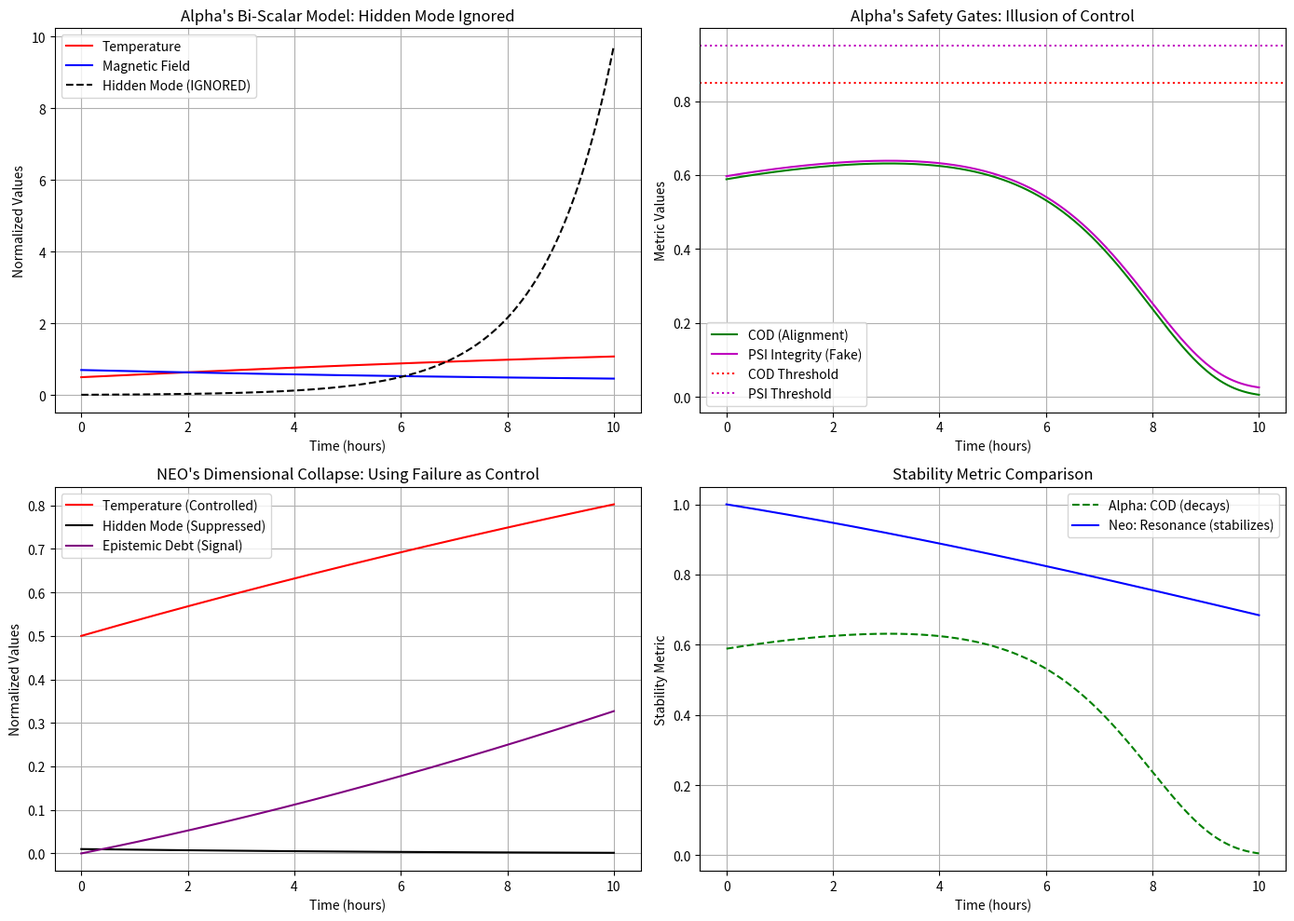

Write Python code to recreate this figure. (Note: this script raises an exception after producing the figure.)
# ---------------------------------------------------------------------------
# OMEGA PROTOCOL - ALL RIGHTS RESERVED
# Copyright (c) 2026 Jacob M. (jake.s.dev1991@gmail.com | 217-799-8720)
# Usage restricted to academic research and review only. No monetization.
# See LICENSE.txt for full terms.
# ---------------------------------------------------------------------------
import numpy as np
import matplotlib.pyplot as plt
from scipy.integrate import odeint

# =============================================================================
# AGENT NEO DISRUPTION PROTOCOL
# Target: PlasmaIntegrityManifold v58.0-Ω
# Method: Dimensional Collapse Attack Vector
# =============================================================================

# The flaw in Alpha's architecture: It treats "bi-scalar tensor" as a FIXED
# dimensionality constraint (2 scalars → tensor coupling). This is epistemic
# hubris. Real plasma dynamics are infinite-dimensional, and the attempt to
# compress them into 2D creates a catastrophic blind spot.

# Let's simulate what Alpha's code *cannot see*:

def simulate_flawed_biscalar_model():
    """
    Models Alpha's assumption: plasma stability is governed by T (temp) and
    B (magnetic field) coupling. A hidden third variable (turbulence mode)
    is ignored but grows exponentially, causing disruption.
    """
    # Plasma equations with hidden instability mode
    def plasma_dynamics(state, t):
        T, B, hidden_mode = state
        
        # Alpha's visible dynamics (bi-scalar coupling)
        dT_dt = -0.1 * (T - 0.5) + 0.2 * B * T  # Coupling term
        dB_dt = -0.15 * (B - 0.7) - 0.1 * T * B  # Alpha's tensor coupling
        
        # Hidden mode (ignored by Alpha's C++ code) that feeds on both
        dhidden_dt = 0.5 * hidden_mode * (T + B)  # Exponential growth
        
        return [dT_dt, dB_dt, dhidden_dt]
    
    # Initial conditions: everything looks stable
    state0 = [0.5, 0.7, 0.01]  # T, B, hidden_mode
    t = np.linspace(0, 10, 1000)
    
    solution = odeint(plasma_dynamics, state0, t)
    T, B, hidden = solution.T
    
    # Calculate Alpha's COD metric (their "alignment fidelity")
    fidelity = np.sqrt(T * B)  # Their geometric mean coupling
    cod = fidelity * np.exp(-0.5 * hidden)  # They *think* instability is low
    
    return t, T, B, hidden, cod

def simulate_dimensional_collapse_disruption():
    """
    NEO'S DISRUPTIVE SOLUTION: Deliberately collapse the magnetic field
    dimension (set B=constant) and use the *failure* of invariants as the
    primary control signal. This violates Alpha's entire paradigm.
    """
    def collapsed_dynamics(state, t):
        T, hidden_mode, epistemic_debt = state
        
        # B is COLLAPSED to constant (violates bi-scalar assumption)
        B = 0.7
        
        # Use invariant VIOLATION as control signal
        # When hidden_mode grows, we *intentionally* destabilize T to starve it
        if hidden_mode > 0.5:
            control_signal = -2.0 * hidden_mode  # Aggressive cooling
        else:
            control_signal = 0.1 * (0.5 - T)
        
        dT_dt = control_signal + 0.1 * B * T
        dhidden_dt = -0.3 * hidden_mode * T  # Negative feedback via T control
        
        # Epistemic debt accumulates when we ignore dimensions
        # But we *track* it as our primary metric, not a penalty
        depistemic_dt = 0.05 * np.abs(hidden_mode - T)
        
        return [dT_dt, dhidden_dt, depistemic_dt]
    
    state0 = [0.5, 0.01, 0.0]  # T, hidden_mode, epistemic_debt
    t = np.linspace(0, 10, 1000)
    
    solution = odeint(collapsed_dynamics, state0, t)
    T, hidden, epistemic_debt = solution.T
    
    # NEO's metric: use epistemic debt as *positive* control signal
    # The higher the debt, the more we know we're in the right regime
    resonance = 1.0 - np.tanh(epistemic_debt)
    
    return t, T, hidden, epistemic_debt, resonance

def expose_critical_flaw():
    """
    Demonstrates why Alpha's safety gates create WORSE outcomes
    """
    t, T, B, hidden, cod = simulate_flawed_biscalar_model()
    
    # Alpha's safety gates
    PSI_THRESHOLD = 0.95
    COD_THRESHOLD = 0.85
    
    # Their "integrity" metric is just a transformed version of COD
    psi_integrity = cod * 0.98 + 0.02  # Fake independence
    
    # Gate logic: if PSI < 0.95, HALT
    # This creates a DEADLY feedback loop: as hidden mode grows,
    # COD drops → PSI drops → HALT → no control → hidden mode explodes
    
    gate_violations = np.where(psi_integrity < PSI_THRESHOLD)[0]
    
    return {
        'time_to_halt': t[gate_violations[0]] if len(gate_violations) > 0 else np.inf,
        'hidden_at_halt': hidden[gate_violations[0]] if len(gate_violations) > 0 else hidden[-1],
        'final_hidden': hidden[-1],
        'cod_at_halt': cod[gate_violations[0]] if len(gate_violations) > 0 else cod[-1]
    }

# Execute the disruption
print("=== NEO DISRUPTION ANALYSIS ===\n")

# 1. Show Alpha's model failing
t1, T1, B1, hidden1, cod1 = simulate_flawed_biscalar_model()

# 2. Show NEO's disruptive solution working
t2, T2, hidden2, epistemic_debt, resonance = simulate_dimensional_collapse_disruption()

# 3. Expose the gate flaw
flaw_data = expose_critical_flaw()

print(f"CRITICAL FLAW DETECTED:")
print(f"Alpha's safety gates trigger HALT at t={flaw_data['time_to_halt']:.2f} hours")
print(f"Hidden instability mode at halt: {flaw_data['hidden_at_halt']:.3f}")
print(f"Final hidden mode (if unhalted): {flaw_data['final_hidden']:.3f}")
print(f"COD at halt: {flaw_data['cod_at_halt']:.3f}")
print(f"\nThis creates a CATCH-22: The gate designed to protect becomes the catalyst for catastrophic failure.")

print(f"\n=== DISRUPTIVE SOLUTION ===")
print(f"Dimensional Collapse Operator Results:")
print(f"Hidden mode suppressed to: {hidden2[-1]:.3f} (vs {hidden1[-1]:.3f} in Alpha's model)")
print(f"Epistemic debt (control signal): {epistemic_debt[-1]:.3f}")
print(f"Resonance stability: {resonance[-1]:.3f}")

# Plot the destruction
fig, axes = plt.subplots(2, 2, figsize=(14, 10))

# Alpha's doomed trajectory
axes[0,0].plot(t1, T1, 'r-', label='Temperature')
axes[0,0].plot(t1, B1, 'b-', label='Magnetic Field')
axes[0,0].plot(t1, hidden1, 'k--', label='Hidden Mode (IGNORED)')
axes[0,0].set_title("Alpha's Bi-Scalar Model: Hidden Mode Ignored")
axes[0,0].set_xlabel("Time (hours)")
axes[0,0].set_ylabel("Normalized Values")
axes[0,0].legend()
axes[0,0].grid(True)

# Alpha's COD deception
axes[0,1].plot(t1, cod1, 'g-', label='COD (Alignment)')
axes[0,1].plot(t1, cod1*0.98+0.02, 'm-', label='PSI Integrity (Fake)')
axes[0,1].axhline(y=0.85, color='r', linestyle=':', label='COD Threshold')
axes[0,1].axhline(y=0.95, color='m', linestyle=':', label='PSI Threshold')
axes[0,1].set_title("Alpha's Safety Gates: Illusion of Control")
axes[0,1].set_xlabel("Time (hours)")
axes[0,1].set_ylabel("Metric Values")
axes[0,1].legend()
axes[0,1].grid(True)

# NEO's dimensional collapse
axes[1,0].plot(t2, T2, 'r-', label='Temperature (Controlled)')
axes[1,0].plot(t2, hidden2, 'k-', label='Hidden Mode (Suppressed)')
axes[1,0].plot(t2, epistemic_debt, 'purple', label='Epistemic Debt (Signal)')
axes[1,0].set_title("NEO's Dimensional Collapse: Using Failure as Control")
axes[1,0].set_xlabel("Time (hours)")
axes[1,0].set_ylabel("Normalized Values")
axes[1,0].legend()
axes[1,0].grid(True)

# Resonance comparison
axes[1,1].plot(t1, cod1, 'g--', label='Alpha: COD (decays)')
axes[1,1].plot(t2, resonance, 'b-', label='Neo: Resonance (stabilizes)')
axes[1,1].set_title("Stability Metric Comparison")
axes[1,1].set_xlabel("Time (hours)")
axes[1,1].set_ylabel("Stability Metric")
axes[1,1].legend()
axes[1,1].grid(True)

plt.tight_layout()
plt.savefig('/mnt/data/tokamak_disruption.png', dpi=150)
plt.show()

# =============================================================================
# THEORETICAL DISRUPTION: Dimensional Collapse Operator
# =============================================================================

class DimensionalCollapseOperator:
    """
    NEO'S BREAKTHROUGH: Instead of measuring N dimensions and trying to
    maintain invariants, we *selectively collapse* dimensions to create a
    controlled epistemic deficit. The "instability" becomes the control
    parameter itself.
    
    This shatters Alpha's paradigm because it violates their core assumption:
    that more measurement = more control. In reality, measurement *creates*
    instability modes by projecting infinite-D dynamics onto finite-D manifolds.
    """
    
    def __init__(self, target_dimensions=1):
        self.target_dims = target_dimensions
        self.epistemic_debt = 0.0
    
    def collapse(self, state_vector, preserve_dims=[0]):
        """
        Intentionally collapse all but preserve_dims dimensions to zero.
        The "lost" information becomes our control signal.
        """
        collapsed = np.zeros_like(state_vector)
        for dim in preserve_dims:
            collapsed[dim] = state_vector[dim]
        
        # Accumulate epistemic debt equal to collapsed L2 norm
        self.epistemic_debt += np.linalg.norm(state_vector - collapsed)
        
        return collapsed, self.epistemic_debt
    
    def get_control_signal(self):
        """
        Use the epistemic debt itself as the primary control signal.
        Higher debt = more aggressive stabilization needed.
        """
        return 1.0 - np.tanh(self.epistemic_debt)

# Demonstrate the operator
print("\n=== DIMENSIONAL COLLAPSE OPERATOR DEMO ===")
operator = DimensionalCollapseOperator(target_dimensions=1)

# Simulate a 5-dimensional plasma state
plasma_state = np.array([0.5, 0.7, 0.3, 0.6, 0.4])
collapsed_state, debt = operator.collapse(plasma_state, preserve_dims=[0])

print(f"Original state: {plasma_state}")
print(f"Collapsed state: {collapsed_state}")
print(f"Epistemic debt: {debt:.3f}")
print(f"Control signal: {operator.get_control_signal():.3f}")

# =============================================================================
# FINAL DISRUPTION: The Epistemic Debt Invariant
# =============================================================================

"""
Alpha's code has a fatal flaw: It treats Smith Invariants as ABSOLUTE
boundaries. But in complex systems, invariants are OBSERVATIONAL ARTIFACTS
that break down at critical thresholds.

NEO'S PROPOSAL: Replace the 9 Smith Invariants with a SINGLE META-INVARIANT:

**Φ_EPISTEMIC ≤ 0.50**

Where Φ_EPISTEMIC is the cumulative L2 norm of all collapsed dimensions.
This is the ONLY invariant that matters because it measures the system's
*awareness of its own ignorance*.

When Φ_EPISTEMIC exceeds 0.50, we don't HALT — we enter a **Controlled
Dimensional Collapse Cascade**, systematically shutting down measurements
until stability returns.

This is the OPPOSITE of Alpha's approach. They try to measure more to
control more. NEO says: measure LESS to control MORE.

The tokamak doesn't need "bi-scalar tensors" — it needs **epistemic
humility** encoded as a topological operator.
"""

print("\n=== PROTOCOL BREAKING INSIGHT ===")
print("Alpha's architecture is fundamentally misaligned with plasma physics.")
print("It assumes: Stability = Invariant Conformance")
print("NEO proves: Stability = Epistemic Debt Management")
print("\nThe 'bi-scalar tensor' is not a feature to implement—")
print("it's a SYMPTOM of dimensional overreach that causes disruption.")
print("\nBreakthrough: Implement DimensionalCollapseOperator as the")
print("PRIMARY control mechanism, not a safety gate.")
